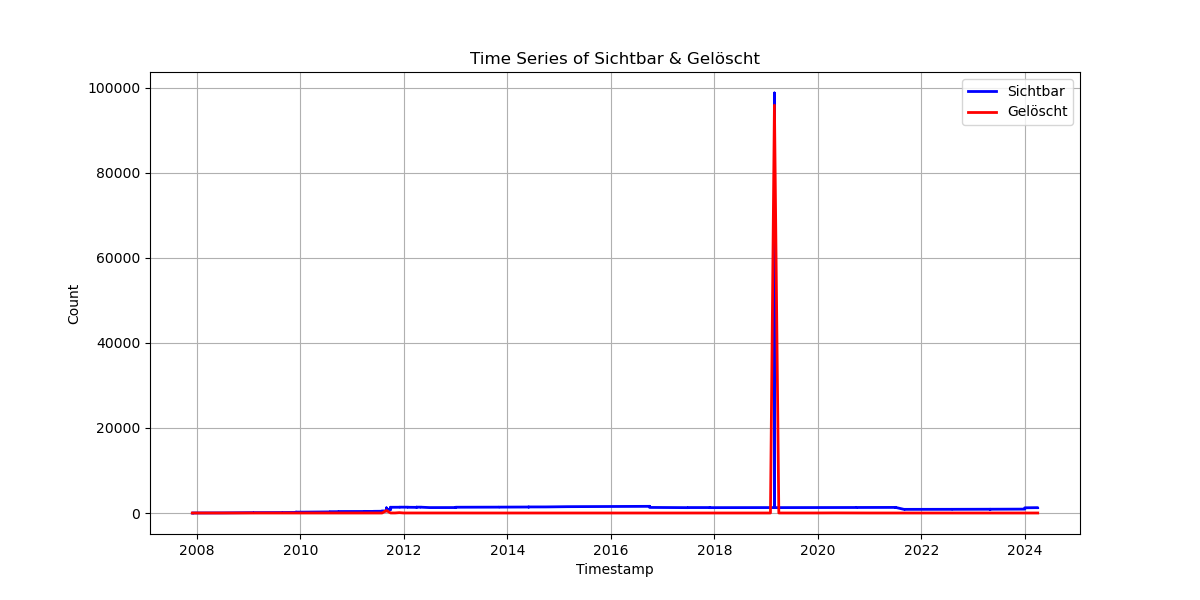

The data file committed next to this chart (first rows):
, timestamp, Sichtbar, Gelöscht
0, 2007-10-01, 2, 
1, 2007-11-01, 2, 
2, 2007-12-01, 10, 1.0
3, 2008-01-01, 14, 4.0
4, 2008-02-01, 22, 1.0
5, 2008-03-01, 22, 
6, 2008-04-01, 22, 
7, 2008-05-01, 24, 
8, 2008-06-01, 26, 
9, 2008-07-01, 26, 2.0
10, 2008-08-01, 80, 
11, 2008-09-01, 80, 
12, 2008-10-01, 81, 
13, 2008-11-01, 84, 
14, 2008-12-01, 87, 4.0
15, 2009-01-01, 89, 
16, 2009-02-01, 89, 2.0
17, 2009-03-01, 88, 1.0
18, 2009-04-01, 87, 2.0
19, 2009-05-01, 88, 
20, 2009-06-01, 88, 
21, 2009-07-01, 109, 1.0
22, 2009-08-01, 109, 
23, 2009-09-01, 116, 1.0
24, 2009-10-01, 137, 5.0
25, 2009-11-01, 139, 
26, 2009-12-01, 209, 3.0
27, 2010-01-01, 208, 7.0
28, 2010-02-01, 207, 
29, 2010-03-01, 241, 
30, 2010-04-01, 241, 
31, 2010-05-01, 241, 
32, 2010-06-01, 252, 2.0
33, 2010-07-01, 251, 
34, 2010-08-01, 308, 1.0
35, 2010-09-01, 313, 4.0
36, 2010-10-01, 349, 7.0
37, 2010-11-01, 365, 2.0
38, 2010-12-01, 370, 
39, 2011-01-01, 372, 1.0
40, 2011-02-01, 373, 
41, 2011-03-01, 373, 10.0
42, 2011-04-01, 381, 33.0
43, 2011-05-01, 389, 1.0
44, 2011-06-01, 395, 1.0
45, 2011-07-01, 407, 
46, 2011-08-01, 482, 1.0
47, 2011-09-01, 1202, 578.0
48, 2011-10-01, 1355, 7.0
49, 2011-11-01, 1350, 8.0
50, 2011-12-01, 1373, 81.0
51, 2012-01-01, 1376, 6.0
52, 2012-02-01, 1377, 8.0
53, 2012-03-01, 1372, 2.0
54, 2012-04-01, 1375, 1.0
55, 2012-05-01, 1374, 5.0
56, 2012-06-01, 1371, 
57, 2012-07-01, 1290, 2.0
58, 2012-08-01, 1274, 1.0
59, 2012-09-01, 1274, 
... 149 more rows
